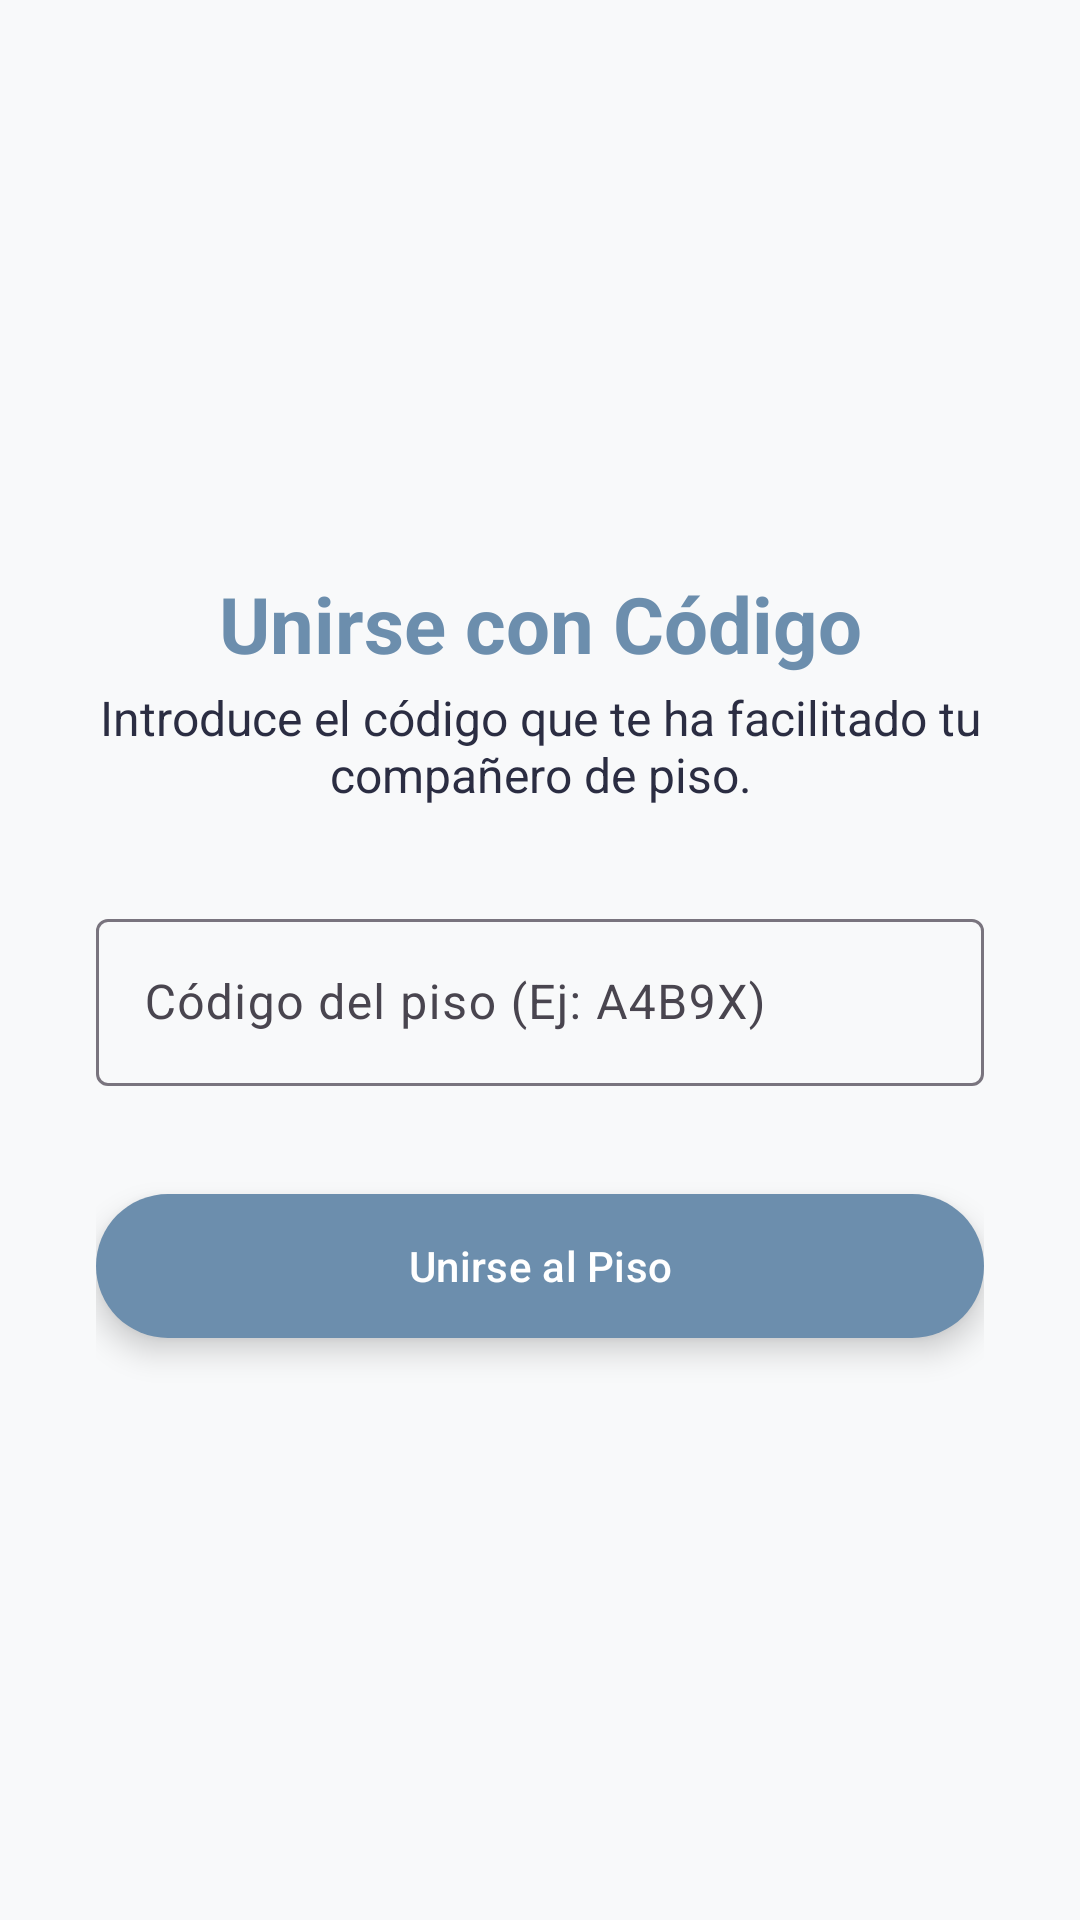

Reconstruct the res/layout file that produces this screen, plus the resources it refers to.
<!-- AndroidManifest.xml: application theme Theme.FlatmateHub -->
<!-- res/layout/fragment_join_flat.xml -->
<?xml version="1.0" encoding="utf-8"?>
<androidx.constraintlayout.widget.ConstraintLayout xmlns:android="http://schemas.android.com/apk/res/android"
    xmlns:app="http://schemas.android.com/apk/res-auto"
    android:layout_width="match_parent"
    android:layout_height="match_parent"
    android:padding="32dp">
        <TextView
            android:id="@+id/tv_join_title"
            android:layout_width="0dp"
            android:layout_height="wrap_content"
            android:text="@string/join_flat_title"
            android:textSize="26sp"
            android:textColor="@color/secondary"
            android:textStyle="bold"
            android:gravity="center"
            app:layout_constraintTop_toTopOf="parent"
            app:layout_constraintBottom_toTopOf="@+id/tv_join_desc"
            app:layout_constraintStart_toStartOf="parent"
            app:layout_constraintEnd_toEndOf="parent"
            app:layout_constraintVertical_chainStyle="packed" />

        <TextView
            android:id="@+id/tv_join_desc"
            android:layout_width="0dp"
            android:layout_height="wrap_content"
            android:text="@string/join_flat_desc"
            android:textSize="16sp"
            android:textColor="@color/text_primary"
            android:gravity="center"
            app:layout_constraintTop_toBottomOf="@+id/tv_join_title"
            app:layout_constraintBottom_toTopOf="@+id/til_flat_code"
            app:layout_constraintStart_toStartOf="parent"
            app:layout_constraintEnd_toEndOf="parent"
            android:layout_marginTop="3dp"/>
        <com.google.android.material.textfield.TextInputLayout
            android:id="@+id/til_flat_code"
            style="@style/Widget.Material3.TextInputLayout.OutlinedBox"
            android:layout_width="0dp"
            android:layout_height="wrap_content"
            android:layout_marginTop="32dp"
            android:hint="@string/flat_code_hint"
            app:layout_constraintTop_toBottomOf="@+id/tv_join_desc"
            app:layout_constraintBottom_toTopOf="@+id/btn_confirm_join"
            app:layout_constraintStart_toStartOf="parent"
            app:layout_constraintEnd_toEndOf="parent">
            <com.google.android.material.textfield.TextInputEditText
                android:id="@+id/et_flat_code"
                android:layout_width="match_parent"
                android:layout_height="wrap_content"
                android:maxLength="6"
                android:inputType="text"
                android:autofillHints="postalCode"/>
        </com.google.android.material.textfield.TextInputLayout>
        <com.google.android.material.button.MaterialButton
            android:id="@+id/btn_confirm_join"
            android:layout_width="0dp"
            android:layout_height="wrap_content"
            android:layout_marginTop="32dp"
            android:minHeight="56dp"
            app:backgroundTint="@color/secondary"
            android:text="@string/btn_join_flat"
            app:layout_constraintTop_toBottomOf="@id/til_flat_code"
            app:layout_constraintBottom_toBottomOf="parent"
            app:layout_constraintStart_toStartOf="parent"
            app:layout_constraintEnd_toEndOf="parent"
            android:elevation="6dp"
            android:stateListAnimator="@null">
        </com.google.android.material.button.MaterialButton>
</androidx.constraintlayout.widget.ConstraintLayout>
<!-- resources referenced by this layout -->
<resources>
  <color name="secondary">#6C8EAD</color>
  <color name="text_primary">#2B2D42</color>
  <string name="btn_join_flat">Unirse al Piso</string>
  <string name="flat_code_hint">Código del piso (Ej: A4B9X)</string>
  <string name="join_flat_desc">Introduce el código que te ha facilitado tu compañero de piso.</string>
  <string name="join_flat_title">Unirse con Código</string>
  <style name="Theme.FlatmateHub" parent="Theme.Material3.DayNight.NoActionBar">
          <item name="colorPrimary">@color/primary</item>
          <item name="colorPrimaryVariant">@color/primary_dark</item>
          <item name="colorOnPrimary">@color/card_background</item>
          <item name="colorSecondary">@color/secondary</item>
          <item name="android:windowBackground">@color/app_background</item>
      </style>
  <color name="primary">#729B79</color>
  <color name="primary_dark">#56775C</color>
  <color name="card_background">#FFFFFF</color>
  <color name="app_background">#F8F9FA</color>
</resources>
